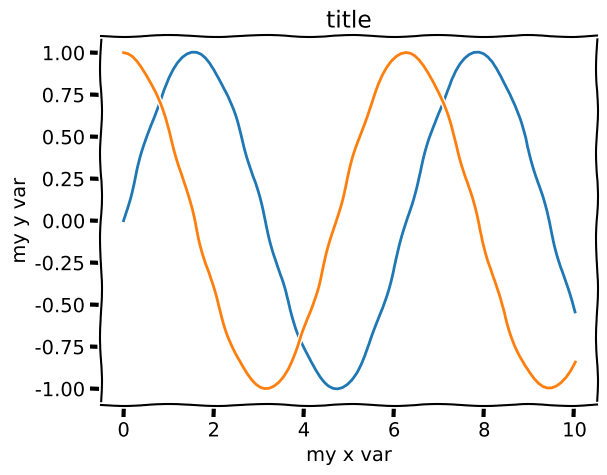

Reproduce this figure in Python.
import numpy as  np
import matplotlib.pyplot as plt

x=np.linspace(0.0, 10.0,100)
y=np.sin(x)
z=np.cos(x)

plt.xkcd()

plt.plot(x,y,x,z)
plt.xlabel('my x var')
plt.ylabel('my y var')
plt.title('title')